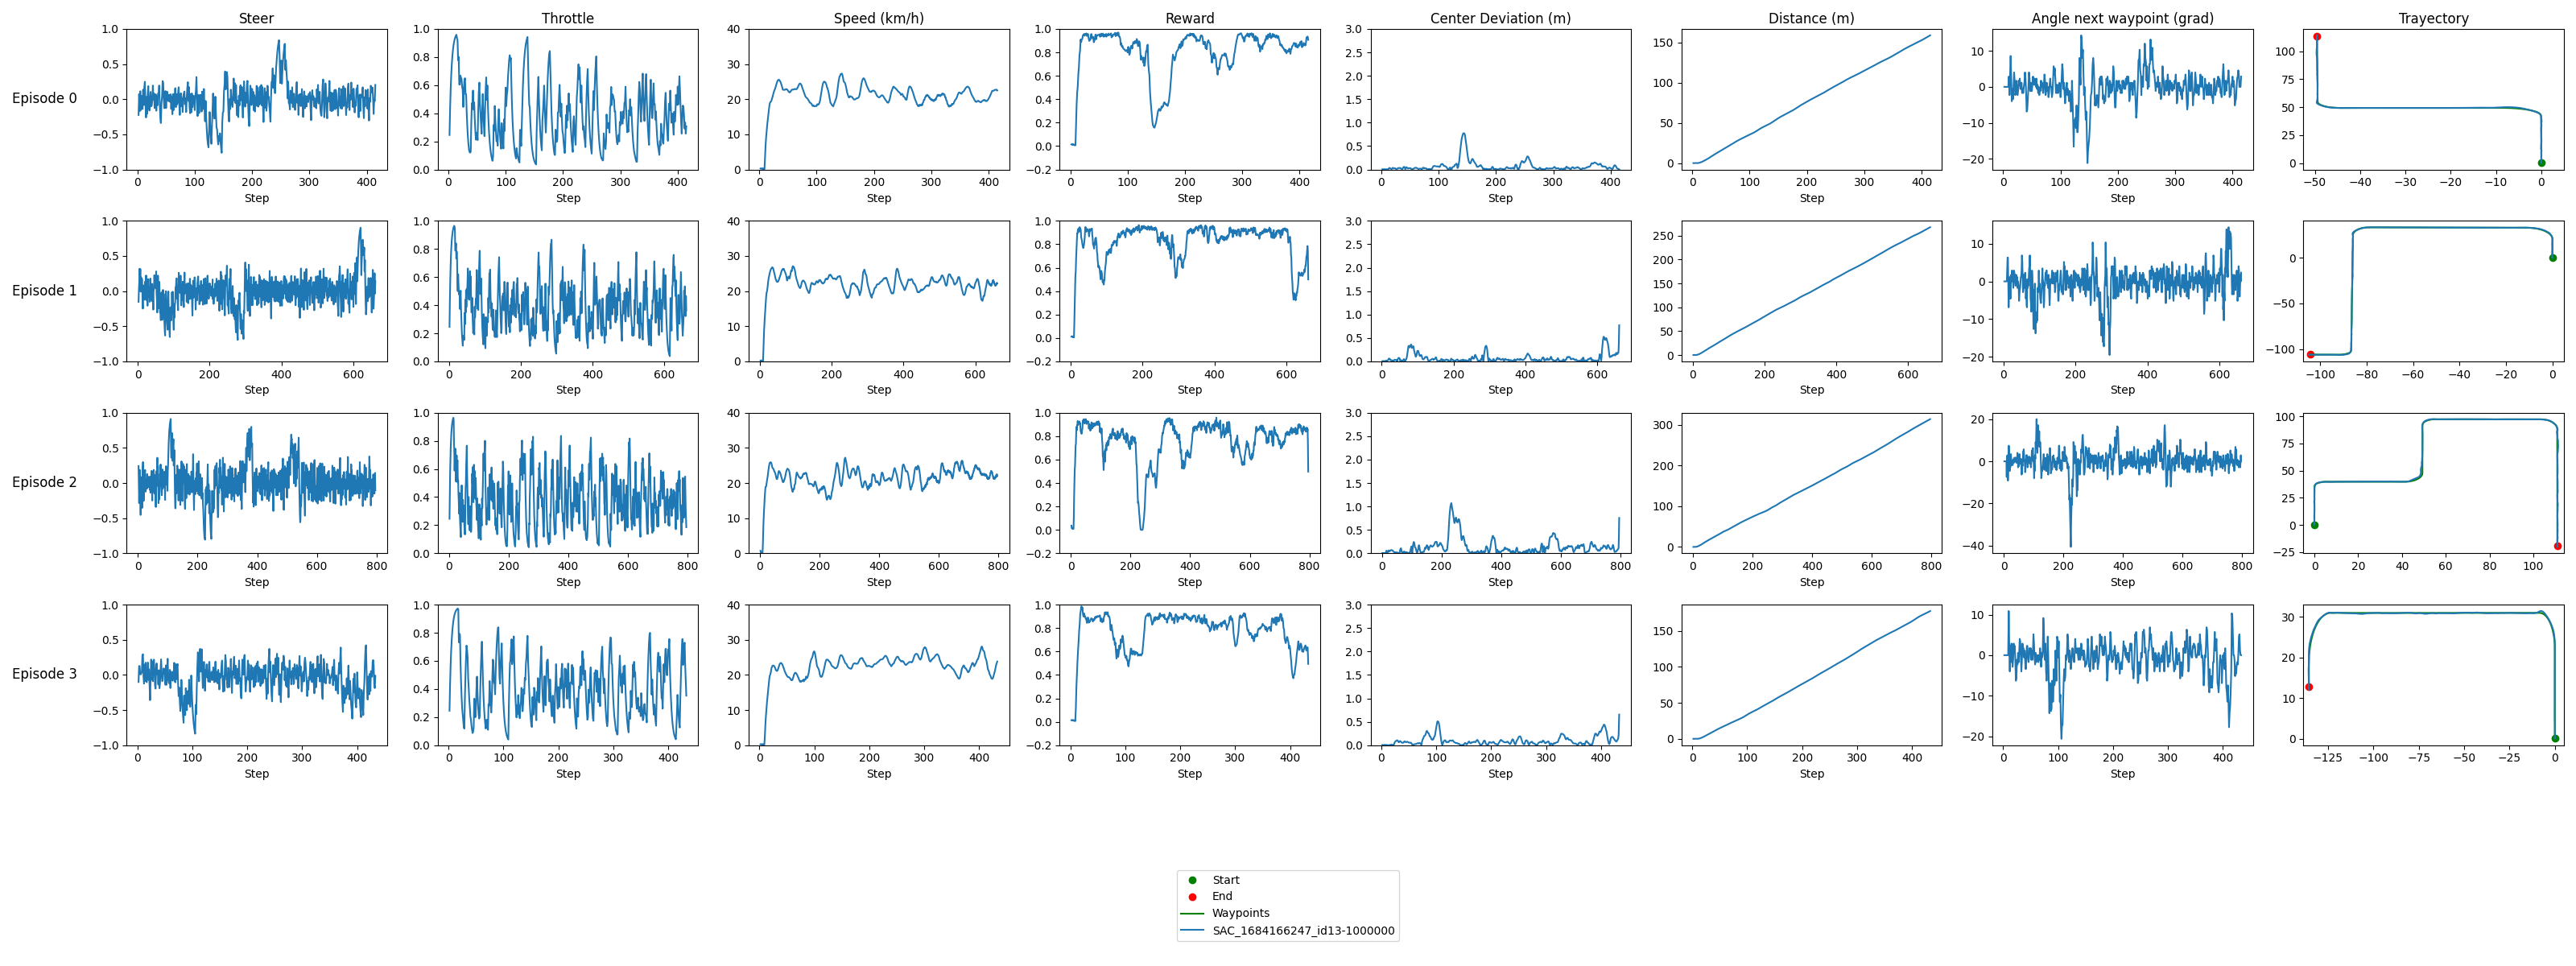

The data file committed next to this chart (first rows):
model_id, episode, step, throttle, steer, vehicle_location_x, vehicle_location_y, reward, distance, speed, center_dev, angle_next_waypoint, waypoint_x, waypoint_y, route_x, route_y
route, 0, , , , , , , , , , , , , 0.005037, 0.3683
route, 0, , , , , , , , , , , , , 0.005099, 1.368
route, 0, , , , , , , , , , , , , 0.005159, 2.368
route, 0, , , , , , , , , , , , , 0.005219, 3.368
route, 0, , , , , , , , , , , , , 0.005281, 4.368
route, 0, , , , , , , , , , , , , 0.005341, 5.368
route, 0, , , , , , , , , , , , , 0.005403, 6.368
route, 0, , , , , , , , , , , , , 0.005463, 7.368
route, 0, , , , , , , , , , , , , 0.005523, 8.368
route, 0, , , , , , , , , , , , , 0.005585, 9.368
route, 0, , , , , , , , , , , , , 0.005645, 10.37
route, 0, , , , , , , , , , , , , 0.005707, 11.37
route, 0, , , , , , , , , , , , , 0.005767, 12.37
route, 0, , , , , , , , , , , , , 0.005828, 13.37
route, 0, , , , , , , , , , , , , 0.005889, 14.37
route, 0, , , , , , , , , , , , , 0.005949, 15.37
route, 0, , , , , , , , , , , , , 0.006011, 16.37
route, 0, , , , , , , , , , , , , 0.006071, 17.37
route, 0, , , , , , , , , , , , , 0.006132, 18.37
route, 0, , , , , , , , , , , , , 0.006165, 19.37
route, 0, , , , , , , , , , , , , 0.004949, 20.37
route, 0, , , , , , , , , , , , , 0.002549, 21.37
route, 0, , , , , , , , , , , , , 0.0001353, 22.37
route, 0, , , , , , , , , , , , , -0.002278, 23.37
route, 0, , , , , , , , , , , , , -0.004691, 24.37
route, 0, , , , , , , , , , , , , -0.007104, 25.37
route, 0, , , , , , , , , , , , , -0.009517, 26.37
route, 0, , , , , , , , , , , , , -0.01193, 27.37
route, 0, , , , , , , , , , , , , -0.01434, 28.37
route, 0, , , , , , , , , , , , , -0.01676, 29.37
route, 0, , , , , , , , , , , , , -0.01917, 30.37
route, 0, , , , , , , , , , , , , -0.02158, 31.37
route, 0, , , , , , , , , , , , , -0.024, 32.37
route, 0, , , , , , , , , , , , , -0.02641, 33.37
route, 0, , , , , , , , , , , , , -0.02882, 34.37
route, 0, , , , , , , , , , , , , -0.03124, 35.37
route, 0, , , , , , , , , , , , , -0.03365, 36.37
route, 0, , , , , , , , , , , , , -0.03606, 37.37
route, 0, , , , , , , , , , , , , -0.04012, 39.05
route, 0, , , , , , , , , , , , , -0.04012, 39.05
route, 0, , , , , , , , , , , , , -0.04253, 40.05
route, 0, , , , , , , , , , , , , -0.04494, 41.05
route, 0, , , , , , , , , , , , , -0.04736, 42.05
route, 0, , , , , , , , , , , , , -0.1415, 43.38
route, 0, , , , , , , , , , , , , -0.5415, 44.77
route, 0, , , , , , , , , , , , , -1.237, 46.03
route, 0, , , , , , , , , , , , , -2.194, 47.11
route, 0, , , , , , , , , , , , , -3.303, 47.92
route, 0, , , , , , , , , , , , , -4.415, 48.5
route, 0, , , , , , , , , , , , , -5.592, 48.94
route, 0, , , , , , , , , , , , , -6.815, 49.22
route, 0, , , , , , , , , , , , , -8.063, 49.34
route, 0, , , , , , , , , , , , , -9.136, 49.35
route, 0, , , , , , , , , , , , , -10.92, 49.34
route, 0, , , , , , , , , , , , , -10.92, 49.34
route, 0, , , , , , , , , , , , , -11.92, 49.34
route, 0, , , , , , , , , , , , , -12.92, 49.34
route, 0, , , , , , , , , , , , , -13.92, 49.34
route, 0, , , , , , , , , , , , , -14.92, 49.34
route, 0, , , , , , , , , , , , , -15.92, 49.33
... 3,169 more rows
